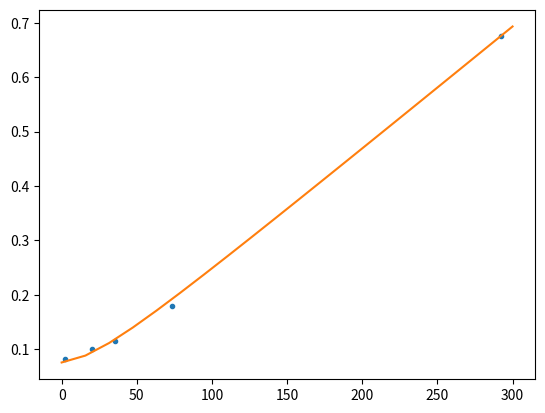

Write the Python code that produced this figure.
# This is a sample Python script.

# Press Shift+F10 to execute it or replace it with your code.
# Press Double Shift to search everywhere for classes, files, tool windows, actions, and settings.

#
# def print_hi(name):
#     # Use a breakpoint in the code line below to debug your script.
#     print(f'Hi, {name}')  # Press Ctrl+F8 to toggle the breakpoint.
#
#
# # Press the green button in the gutter to run the script.
# if __name__ == '__main__':
#     print_hi('PyCharm')
# See PyCharm help at https://www.jetbrains.com/help/pycharm/
import numpy as np
import matplotlib.pyplot as plt


z_mm=np.array([2.54,20.32,35.56,73.66,292.1])
w0_mm=np.array([0.082,0.101,0.116,0.179,0.675])

w0=0.075 #waist mm
z0=-5 #offset
zR=3.14*w0**2/532e-6#rayleigh

zvec_mm=np.linspace(0, 300, 20)
w0calc_mm=w0*(1+((zvec_mm-z0)/zR)**2)**.5

print(z_mm)
plt.plot(z_mm,w0_mm,'.')
plt.plot(zvec_mm,w0calc_mm)
plt.show()